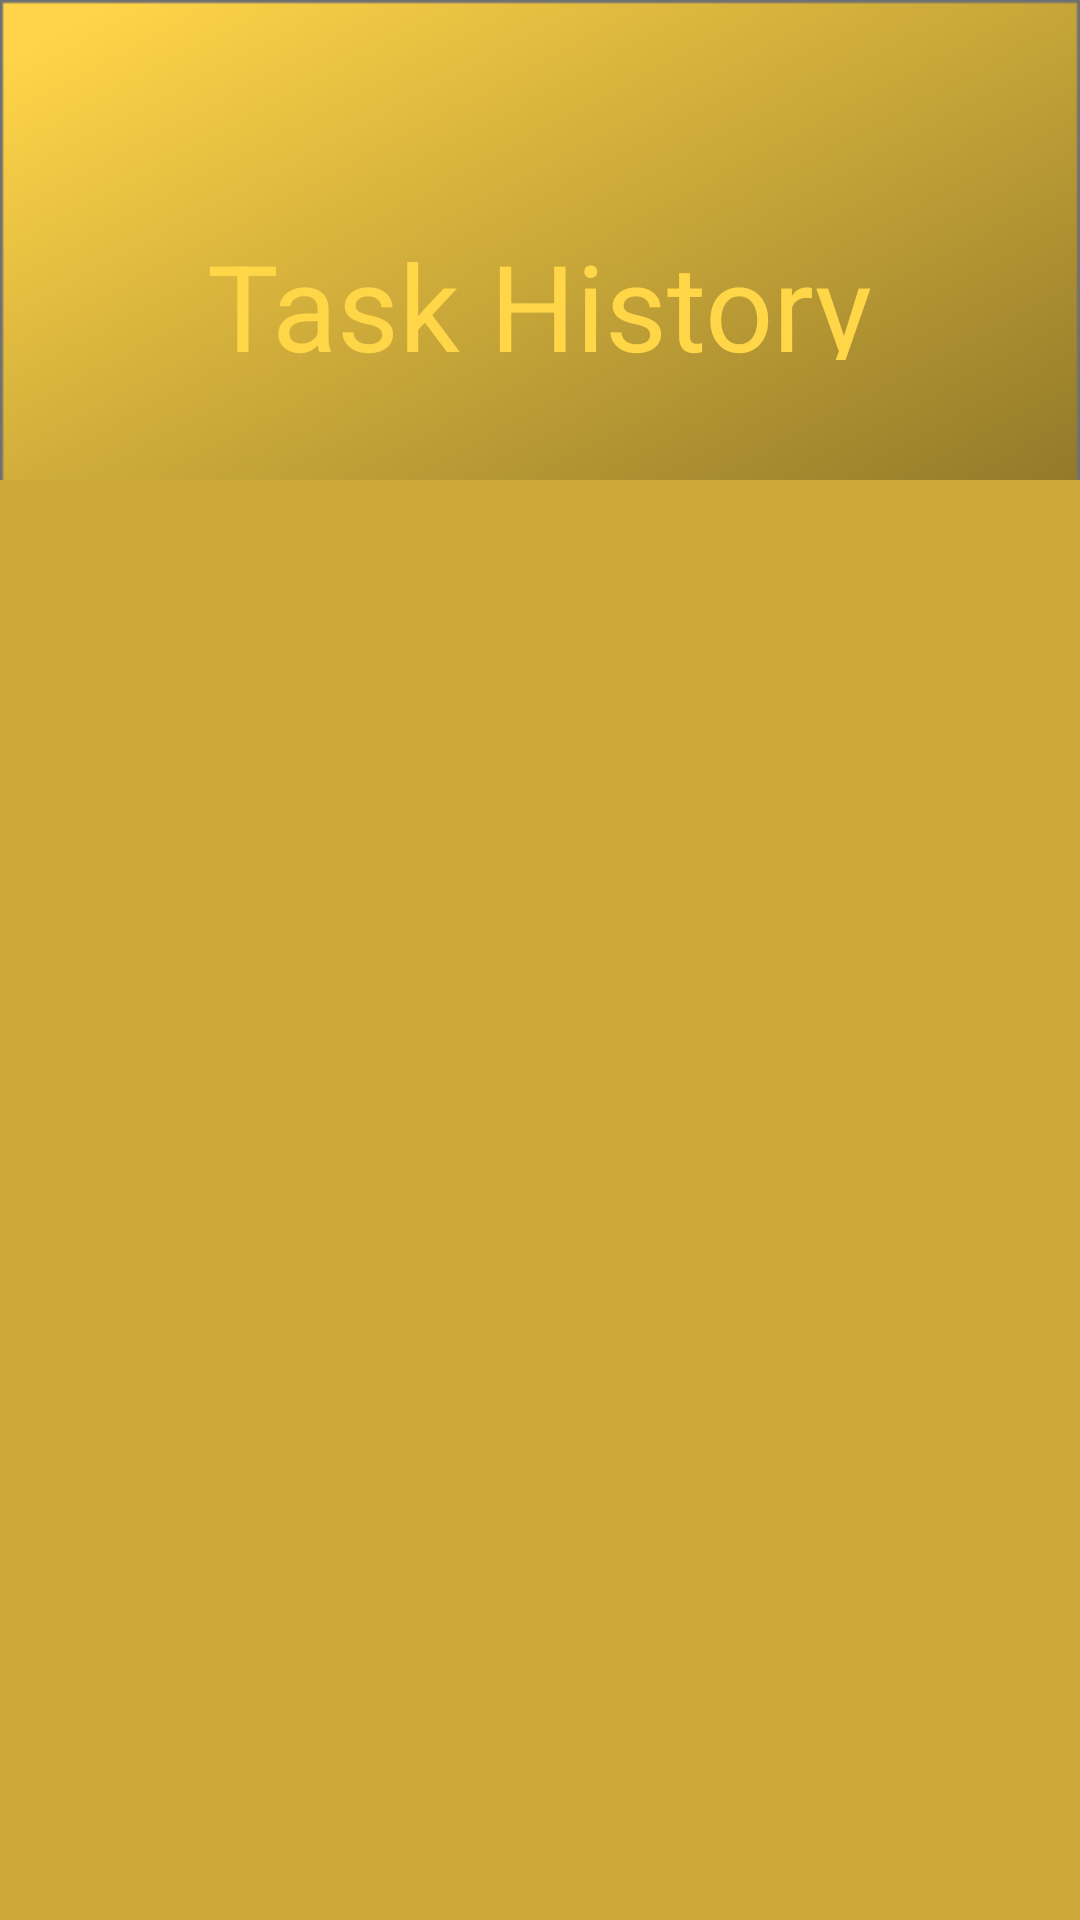

Write the Android layout XML for this screen, with the resource values it uses.
<!-- AndroidManifest.xml: application theme AppTheme -->
<!-- res/layout/activity_emptask_history.xml -->
<?xml version="1.0" encoding="utf-8"?>
<LinearLayout xmlns:android="http://schemas.android.com/apk/res/android"
    xmlns:app="http://schemas.android.com/apk/res-auto"
    xmlns:tools="http://schemas.android.com/tools"
    android:layout_width="match_parent"
    android:layout_height="match_parent"
    tools:context=".Employee.employee_tasks"
    android:weightSum="8"
    android:orientation="vertical"
    android:background="@drawable/background"
    >

    <LinearLayout
        android:layout_weight="0.5"
        android:layout_width="match_parent"
        android:layout_height="50dp">

    </LinearLayout>
    <RelativeLayout
        android:layout_weight="0.5"
        android:layout_width="match_parent"
        android:layout_height="50dp">
        <TextView
            android:textColor="@color/colorText"
            android:textSize="40dp"
            android:layout_width="wrap_content"
            android:layout_height="wrap_content"
            android:layout_centerInParent="true"
            android:padding="10dp"
            android:text="Task History"
            >
        </TextView>
    </RelativeLayout>
    <LinearLayout
        android:layout_weight="1"
        android:layout_width="match_parent"
        android:layout_height="wrap_content"/>
        <androidx.recyclerview.widget.RecyclerView

            android:layout_weight="6"
            android:id="@+id/rv"
            android:background="#CCA93A"
            android:layout_width="match_parent"
            android:layout_height="300dp" />



</LinearLayout>
<!-- resources referenced by this layout -->
<resources>
  <color name="colorText">#FFD648</color>
  <!-- drawable background: png bitmap (drawable, 69142 bytes) -->
  <style name="AppTheme" parent="Theme.MaterialComponents.DayNight.NoActionBar">
          
          <item name="colorPrimary">@color/colorText</item>
          <item name="colorPrimaryDark">@color/colorButton</item>
          <item name="colorAccent">@color/colorgolden</item>
      </style>
  <color name="colorButton">#E0A444</color>
  <color name="colorgolden">#F1BF46</color>
</resources>
